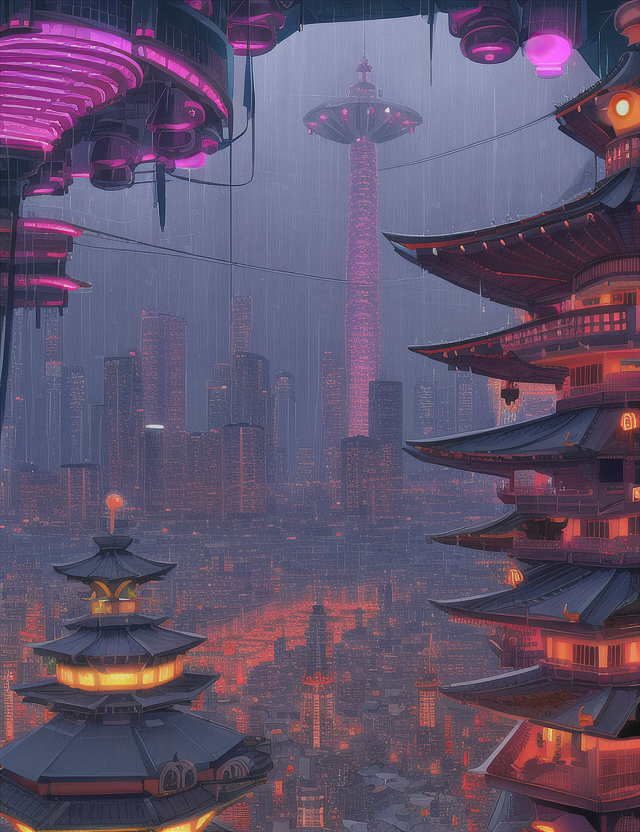
Generation parameters embedded in this image by AUTOMATIC1111 Stable Diffusion web UI or a fork of it (Forge, ...) (PNG 'parameters' text chunk):
pagoda, dome,neon,streets,skyscrapers, rain, cyberpunk,antennas,cables, food_stands, spot_lights
Negative prompt: blurry, unfocused, people
Steps: 35, Sampler: Euler, CFG scale: 7, Seed: 107854873, Size: 640x832, Model hash: 1a7df6b8